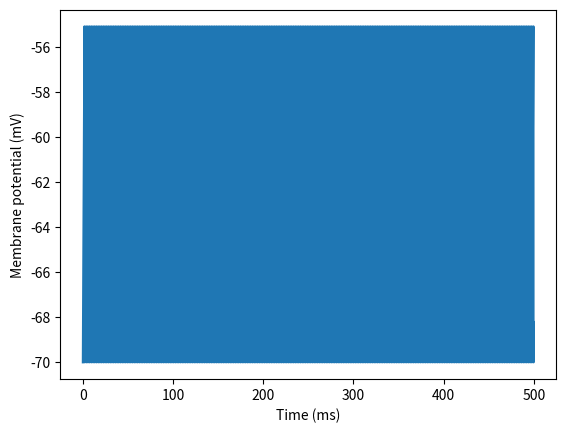

Python code for this plot:
import numpy as np
import matplotlib.pyplot as plt

# Define parameters
tau_m = 10      # Membrane time constant in ms
R_m = 10        # Membrane resistance in Mohms
V_th = -55      # Threshold voltage in mV
V_reset = -70   # Reset voltage in mV
I_inj = 2       # Injected current in nA
a = 0.001       # Quadratic term coefficient in mV^-1

# Define simulation time
t_start = 0     # Start time in ms
t_stop = 500    # Stop time in ms
dt = 0.1        # Time step in ms
t = np.arange(t_start, t_stop, dt)

# Initialize variables
V = np.zeros(len(t))
V[0] = V_reset

# Simulate the neuron
for i in range(1, len(t)):
    # Calculate membrane potential
    dV_dt = (-V[i-1] + R_m * I_inj + a * (V[i-1] - V_reset)**2) / tau_m
    V[i] = V[i-1] + dV_dt * dt
    
    # Check for spike
    if V[i] >= V_th:
        V[i] = V_reset

# Plot the results
plt.plot(t, V)
plt.xlabel('Time (ms)')
plt.ylabel('Membrane potential (mV)')
plt.show()
